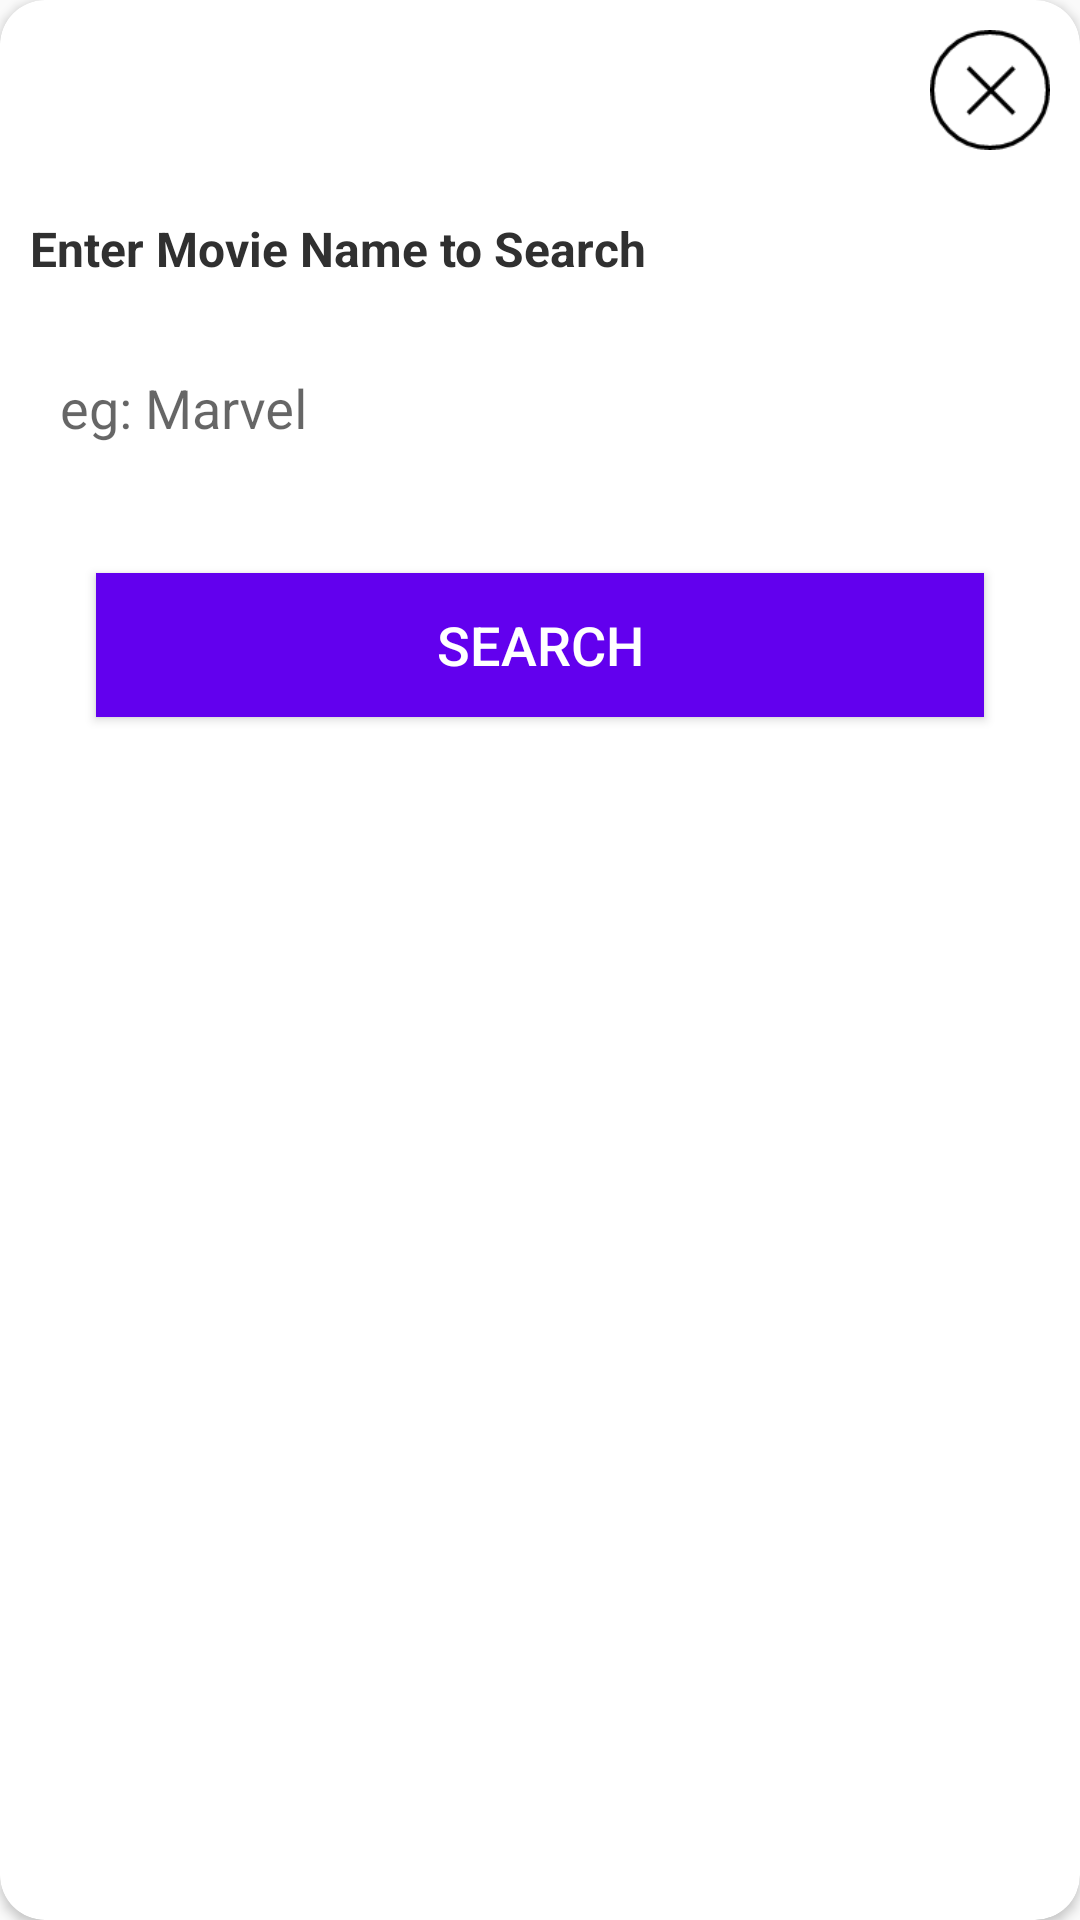

This screen was rendered from an Android layout file. Write that file and the resources it references.
<!-- AndroidManifest.xml: application theme AppTheme -->
<!-- res/layout/enter_movie_name.xml -->
<?xml version="1.0" encoding="utf-8"?>
<androidx.cardview.widget.CardView xmlns:android="http://schemas.android.com/apk/res/android"
    xmlns:app="http://schemas.android.com/apk/res-auto"
    android:id="@+id/resetPasswordLayout"
    android:layout_width="match_parent"
    android:layout_height="wrap_content"
    android:layout_centerHorizontal="true"
    android:elevation="@dimen/already_layout_margin"
    android:visibility="visible"
    app:cardCornerRadius="@dimen/fifteen">

    <LinearLayout
        android:layout_width="match_parent"
        android:layout_height="wrap_content"
        android:layout_margin="@dimen/ten_dp"
        android:orientation="vertical">

        <androidx.appcompat.widget.AppCompatImageView
            android:id="@+id/crossPaymentDialog"
            android:layout_width="40dp"
            android:layout_height="40dp"
            android:layout_gravity="right"
            android:scaleType="centerCrop"
            android:src="@drawable/cross" />

        <LinearLayout
            android:layout_width="match_parent"
            android:layout_height="wrap_content"
            android:layout_marginTop="@dimen/twentytwo"
            android:gravity="left"
            android:orientation="vertical">

            <TextView
                android:layout_width="match_parent"
                android:layout_height="wrap_content"
                android:layout_marginBottom="@dimen/ten_dp"
                android:layout_weight="1"
                android:text="@string/enter_movie"
                android:textColor="@color/txt_color"
                android:textSize="@dimen/or_cont_size"
                android:textStyle="bold" />

            <com.google.android.material.textfield.TextInputLayout
                android:layout_width="match_parent"
                android:layout_height="wrap_content"
                android:layout_marginBottom="@dimen/ten_dp"
                android:cursorVisible="true">

                <com.google.android.material.textfield.TextInputEditText
                    android:id="@+id/movieName"
                    android:layout_width="match_parent"
                    android:layout_height="wrap_content"
                    android:background="@null"
                    android:cursorVisible="true"
                    android:hint="@string/eg_movie"
                    android:padding="@dimen/ten_dp"
                    android:singleLine="true"
                    android:textCursorDrawable="@null"
                    app:boxBackgroundMode="none" />

            </com.google.android.material.textfield.TextInputLayout>

            <androidx.appcompat.widget.AppCompatButton
                android:id="@+id/submitSearch"
                android:layout_width="match_parent"
                android:layout_height="wrap_content"
                android:layout_margin="@dimen/twentytwo"
                android:layout_weight="1"
                android:background="@color/colorPrimary"
                android:elevation="@dimen/ten_dp"
                android:onClick="doOtpVerify"
                android:padding="@dimen/ten_dp"
                android:text="@string/search"
                android:textColor="@color/white"
                android:textSize="@dimen/txt_sz" />

        </LinearLayout>
    </LinearLayout>
</androidx.cardview.widget.CardView>
<!-- resources referenced by this layout -->
<resources>
  <color name="colorPrimary">#6200EE</color>
  <color name="txt_color">#303030</color>
  <color name="white">#ffffff</color>
  <dimen name="already_layout_margin">10dp</dimen>
  <dimen name="fifteen">15dp</dimen>
  <dimen name="or_cont_size">16sp</dimen>
  <dimen name="ten_dp">10dp</dimen>
  <dimen name="twentytwo">22dp</dimen>
  <dimen name="txt_sz">18sp</dimen>
  <!-- drawable cross: png bitmap (drawable, 2072 bytes) -->
  <string name="eg_movie">eg: Marvel</string>
  <string name="enter_movie">Enter Movie Name to Search</string>
  <string name="search">Search</string>
  <style name="AppTheme" parent="Theme.AppCompat.Light.NoActionBar">
          
          <item name="colorPrimary">@color/colorPrimary</item>
          <item name="colorPrimaryDark">#593F93</item>
          <item name="colorAccent">@color/design_default_color_primary</item>
      </style>
</resources>
